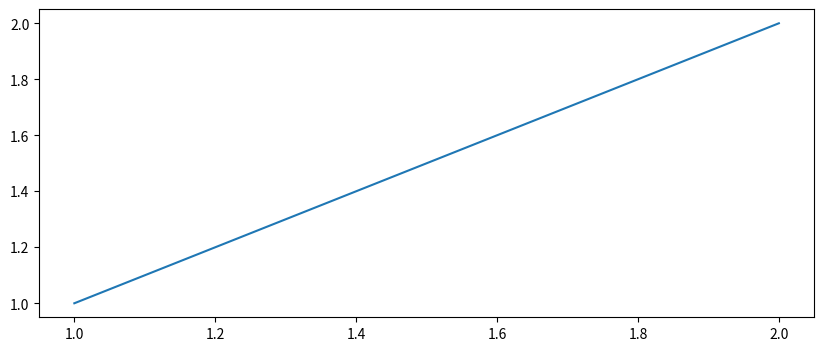

Source code (Python):
import matplotlib.pyplot as plt
plt.switch_backend('agg')
fig = plt.figure(figsize=(10,4), dpi = 300)
ax = fig.add_subplot(111)
ax.plot([1,2], [1,2])
fig.savefig("trail.png", format = "png", dpi = 300)